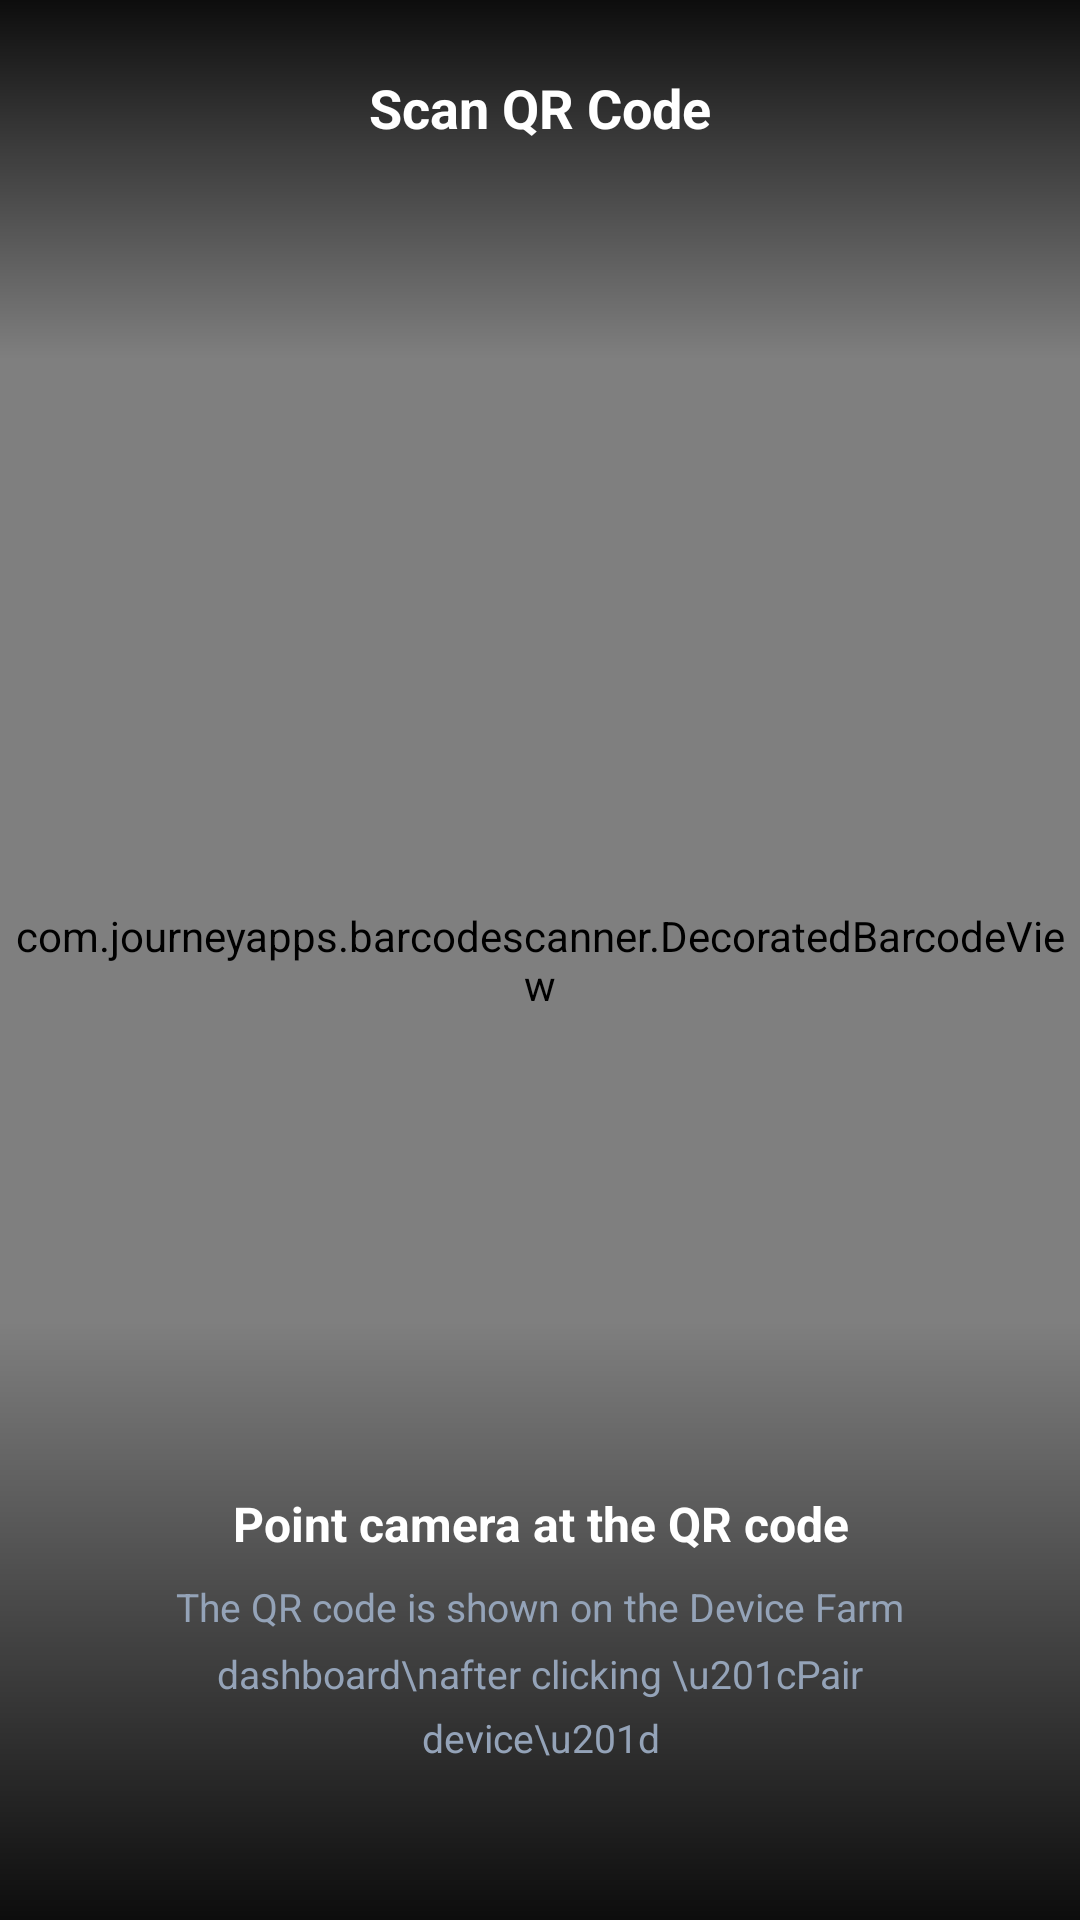

Layout XML and referenced resources for this Android screen:
<!-- AndroidManifest.xml: activity theme Theme.STFService.Scan -->
<!-- res/layout/activity_qr_capture.xml -->
<?xml version="1.0" encoding="utf-8"?>
<FrameLayout xmlns:android="http://schemas.android.com/apk/res/android"
    xmlns:app="http://schemas.android.com/apk/res-auto"
    android:layout_width="match_parent"
    android:layout_height="match_parent"
    android:background="#000000">

    
    <com.journeyapps.barcodescanner.DecoratedBarcodeView
        android:id="@+id/zxing_barcode_scanner"
        android:layout_width="match_parent"
        android:layout_height="match_parent"/>

    
    <LinearLayout
        android:layout_width="match_parent"
        android:layout_height="120dp"
        android:layout_gravity="top"
        android:background="@drawable/gradient_scan_top"
        android:orientation="vertical">

        
        <RelativeLayout
            android:layout_width="match_parent"
            android:layout_height="56dp"
            android:layout_marginTop="8dp">

            
            <ImageButton
                android:id="@+id/zxing_back_button"
                android:layout_width="48dp"
                android:layout_height="48dp"
                android:layout_alignParentLeft="true"
                android:layout_centerVertical="true"
                android:layout_marginLeft="8dp"
                android:background="?attr/selectableItemBackgroundBorderless"
                android:contentDescription="Close"
                android:padding="12dp"
                android:src="@drawable/ic_close"/>

            
            <TextView
                android:layout_width="wrap_content"
                android:layout_height="wrap_content"
                android:layout_centerInParent="true"
                android:text="Scan QR Code"
                android:textColor="#FFFFFF"
                android:textSize="18sp"
                android:textStyle="bold"/>
        </RelativeLayout>
    </LinearLayout>

    
    <LinearLayout
        android:layout_width="match_parent"
        android:layout_height="200dp"
        android:layout_gravity="bottom"
        android:background="@drawable/gradient_scan_bottom"
        android:orientation="vertical"
        android:gravity="center|bottom"
        android:paddingBottom="52dp"
        android:paddingLeft="32dp"
        android:paddingRight="32dp">

        
        <TextView
            android:layout_width="wrap_content"
            android:layout_height="wrap_content"
            android:gravity="center"
            android:text="Point camera at the QR code"
            android:textColor="#FFFFFF"
            android:textSize="16sp"
            android:textStyle="bold"
            android:layout_marginBottom="8dp"/>

        
        <TextView
            android:layout_width="wrap_content"
            android:layout_height="wrap_content"
            android:gravity="center"
            android:text="The QR code is shown on the Device Farm dashboard\nafter clicking \u201cPair device\u201d"
            android:textColor="#94A3B8"
            android:textSize="13sp"
            android:lineSpacingMultiplier="1.4"/>
    </LinearLayout>

</FrameLayout>
<!-- resources referenced by this layout -->
<resources>
  <!-- drawable gradient_scan_bottom (drawable) -->
  <?xml version="1.0" encoding="utf-8"?>
  <shape xmlns:android="http://schemas.android.com/apk/res/android">
      <gradient
          android:angle="90"
          android:startColor="#E6000000"
          android:endColor="#00000000"/>
  </shape>
  <!-- drawable gradient_scan_top (drawable) -->
  <?xml version="1.0" encoding="utf-8"?>
  <shape xmlns:android="http://schemas.android.com/apk/res/android">
      <gradient
          android:angle="270"
          android:startColor="#E6000000"
          android:endColor="#00000000"/>
  </shape>
  <style name="Theme.STFService.Scan" parent="Theme.AppCompat.NoActionBar">
          <item name="android:windowBackground">#000000</item>
          <item name="android:statusBarColor">#000000</item>
          <item name="android:navigationBarColor">#000000</item>
          <item name="android:windowTranslucentStatus">false</item>
      </style>
</resources>
